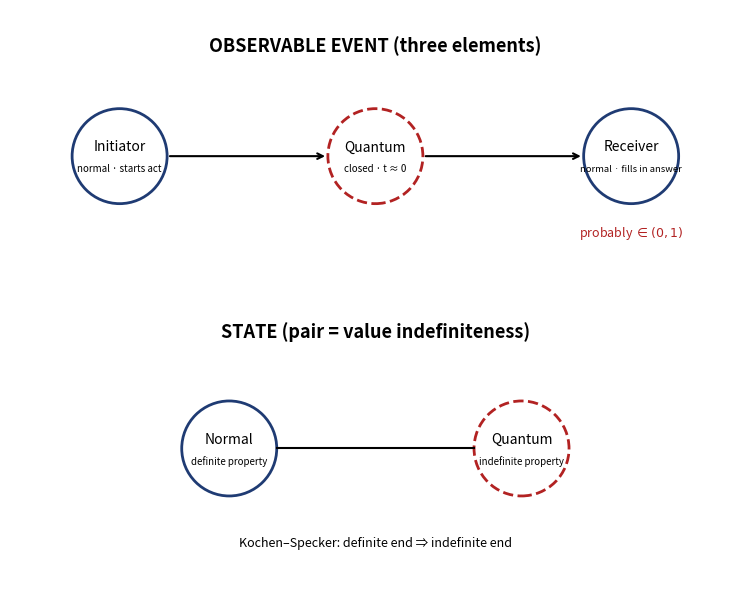

Write Python code to recreate this figure. (Note: this script raises an exception after producing the figure.)
import matplotlib
matplotlib.use("Agg")
import matplotlib.pyplot as plt
from matplotlib.patches import Circle
fig, ax = plt.subplots(figsize=(10, 6))
dark_blue="#1f3b73"; red="#b22222"; R=0.65
x1,x2,x3=1.5,5.0,8.5; yt=5.8; xb1,xb2=3.0,7.0; yb=1.8
ax.text(5.0,7.3,"OBSERVABLE EVENT (three elements)",ha="center",va="center",fontsize=13,fontweight="bold")
ax.text(5.0,3.4,"STATE (pair = value indefiniteness)",ha="center",va="center",fontsize=13,fontweight="bold")
ax.add_patch(Circle((x1,yt),R,fill=False,edgecolor=dark_blue,linewidth=2.0))
ax.text(x1,yt+0.12,"Initiator",ha="center",va="center",fontsize=10)
ax.text(x1,yt-0.18,"normal \u00b7 starts act",ha="center",va="center",fontsize=7)
ax.add_patch(Circle((x2,yt),R,fill=False,edgecolor=red,linewidth=2.0,linestyle="--"))
ax.text(x2,yt+0.12,"Quantum",ha="center",va="center",fontsize=10)
ax.text(x2,yt-0.18,"closed \u00b7 t \u2248 0",ha="center",va="center",fontsize=7)
ax.add_patch(Circle((x3,yt),R,fill=False,edgecolor=dark_blue,linewidth=2.0))
ax.text(x3,yt+0.12,"Receiver",ha="center",va="center",fontsize=10)
ax.text(x3,yt-0.18,"normal \u00b7 fills in answer",ha="center",va="center",fontsize=6.8)
ax.annotate("",xy=(x2-R,yt),xytext=(x1+R,yt),arrowprops=dict(arrowstyle="->",lw=1.5,color="black"))
ax.annotate("",xy=(x3-R,yt),xytext=(x2+R,yt),arrowprops=dict(arrowstyle="->",lw=1.5,color="black"))
ax.text(x3,yt-1.1,r"probably $\in (0,1)$",color=red,fontsize=9,style="italic",ha="center")
ax.add_patch(Circle((xb1,yb),R,fill=False,edgecolor=dark_blue,linewidth=2.0))
ax.text(xb1,yb+0.12,"Normal",ha="center",va="center",fontsize=10)
ax.text(xb1,yb-0.18,"definite property",ha="center",va="center",fontsize=7)
ax.add_patch(Circle((xb2,yb),R,fill=False,edgecolor=red,linewidth=2.0,linestyle="--"))
ax.text(xb2,yb+0.12,"Quantum",ha="center",va="center",fontsize=10)
ax.text(xb2,yb-0.18,"indefinite property",ha="center",va="center",fontsize=7)
ax.plot([xb1+R,xb2-R],[yb,yb],color="black",linewidth=1.5)
ax.text(5.0,0.45,"Kochen\u2013Specker: definite end \u21d2 indefinite end",fontsize=9,style="italic",ha="center")
ax.set_aspect("equal"); ax.set_xlim(0,10); ax.set_ylim(0,7.8); ax.axis("off")
plt.tight_layout()
plt.savefig("/mnt/user-data/outputs/fig_three_element_structure.pdf", bbox_inches="tight")
plt.savefig("/mnt/user-data/outputs/fig_three_element_structure.png", dpi=150, bbox_inches="tight")
print("fixed unicode")
